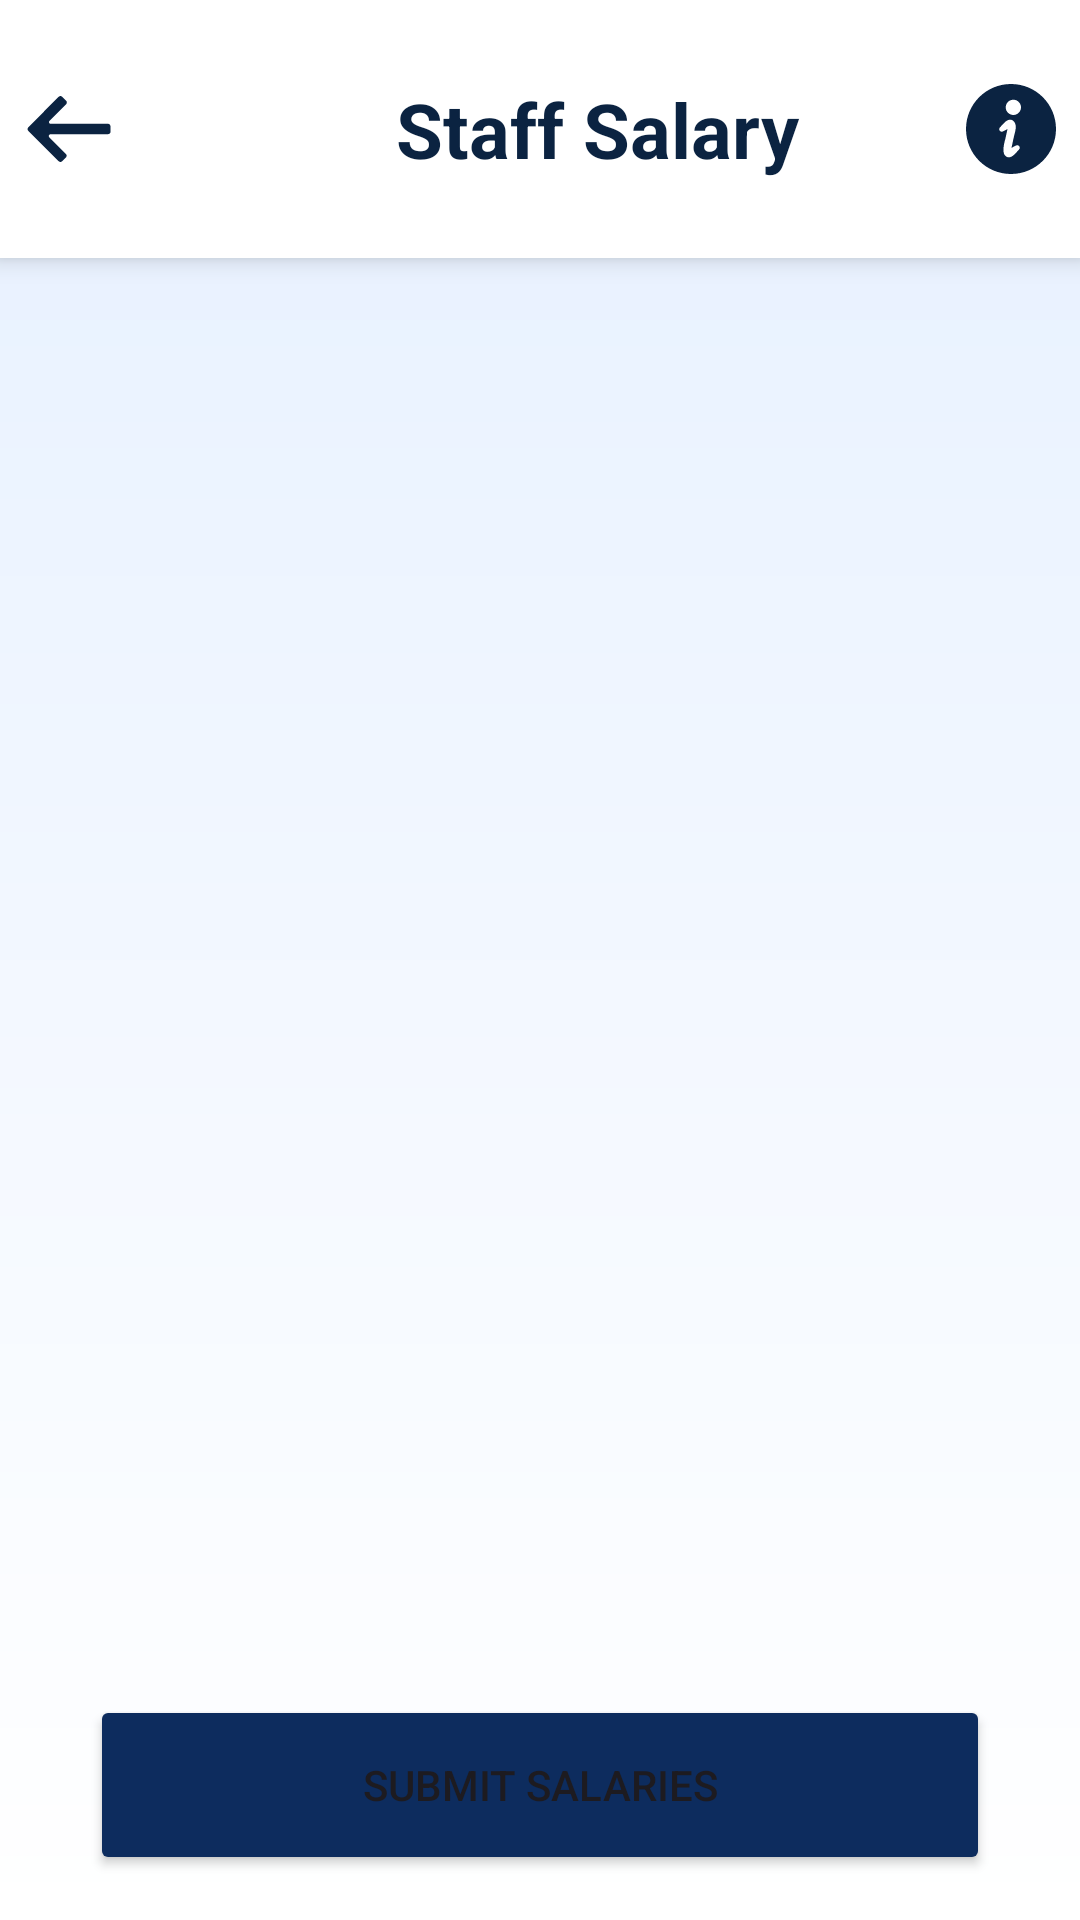

Produce the Android XML layout that renders to this screen, including the resource entries it uses.
<!-- AndroidManifest.xml: application theme Theme.Dummy -->
<!-- res/layout/activity_salary.xml -->
<?xml version="1.0" encoding="utf-8"?>
<LinearLayout
    xmlns:android="http://schemas.android.com/apk/res/android"
    android:id="@+id/rootLayout"
    android:orientation="vertical"
    android:layout_width="match_parent"
    android:layout_height="match_parent"
    android:background="@drawable/background1"> 

    
    <include
        layout="@layout/cooking_staff_salary_toolbar"
        android:layout_width="match_parent"
        android:layout_height="wrap_content" />

    
    <ScrollView
        android:layout_width="match_parent"
        android:layout_height="0dp"
        android:layout_weight="1">

        <LinearLayout
            android:id="@+id/container"
            android:orientation="vertical"
            android:layout_width="match_parent"
            android:layout_height="wrap_content"/>
    </ScrollView>

    
    <Button
        android:id="@+id/btnSubmit"
        android:text="Submit Salaries"
        android:layout_width="300dp"
       android:layout_gravity="center_horizontal"
        android:layout_height="60dp"
        android:layout_marginBottom="15dp"
        android:backgroundTint="@color/Button_navy_blue"
        />
</LinearLayout>
<!-- res/layout/cooking_staff_salary_toolbar.xml (included above) -->
<?xml version="1.0" encoding="utf-8"?>
<androidx.constraintlayout.widget.ConstraintLayout
    xmlns:android="http://schemas.android.com/apk/res/android"
    xmlns:app="http://schemas.android.com/apk/res-auto"
    android:layout_width="match_parent"
    android:layout_height="wrap_content"
    android:background="@color/white"
    android:padding="8dp"
    android:elevation="5dp">

    <ImageButton
        android:id="@+id/backButton_SchoolList"
        android:layout_width="wrap_content"
        android:layout_height="wrap_content"
        android:src="@drawable/back2_button"
        android:background="?attr/selectableItemBackgroundBorderless"
        app:layout_constraintStart_toStartOf="parent"
        app:layout_constraintTop_toTopOf="parent"
        app:layout_constraintBottom_toBottomOf="parent" />

    <ImageView
        android:id="@+id/logoImage_SchoolList"
        android:layout_width="70dp"
        android:layout_height="70dp"
        android:src="@drawable/jmms_logo"
        android:contentDescription="App Logo"
        app:layout_constraintStart_toEndOf="@id/backButton_SchoolList"
        app:layout_constraintTop_toTopOf="parent"
        app:layout_constraintBottom_toBottomOf="parent"
        android:layout_marginStart="8dp"/>

    <TextView
        android:id="@+id/headingText_SchoolList"
        android:layout_width="0dp"
        android:layout_height="0dp"
        app:layout_constraintWidth_percent="0.6"
        app:layout_constraintHeight_percent="0.6"
        android:autoSizeMaxTextSize="40dp"
        android:autoSizeMinTextSize="10dp"
        android:autoSizeTextType="uniform"
        android:padding="4dp"
        android:text="Staff Salary"
        android:textSize="30sp"
        android:textStyle="bold"
        android:textColor="@color/Navy_blue"
        android:layout_marginStart="12dp"
        app:layout_constraintStart_toEndOf="@id/logoImage_SchoolList"
        app:layout_constraintTop_toTopOf="parent"
        app:layout_constraintBottom_toBottomOf="parent"/>


    <ImageButton
        android:id="@+id/informationButton_SchoolList"
        android:layout_width="wrap_content"
        android:layout_height="wrap_content"
        android:src="@drawable/information_icon"
        android:background="?attr/selectableItemBackgroundBorderless"
        android:contentDescription="Information"
        app:layout_constraintEnd_toEndOf="parent"
        app:layout_constraintTop_toTopOf="parent"
        app:layout_constraintBottom_toBottomOf="parent" />

</androidx.constraintlayout.widget.ConstraintLayout>
<!-- resources referenced by this layout -->
<resources>
  <color name="Button_navy_blue">#0D2C5E</color>
  <color name="Navy_blue">#0B2341</color>
  <color name="white">#FFFFFFFF</color>
  <!-- drawable back2_button (drawable) -->
  <vector xmlns:android="http://schemas.android.com/apk/res/android" android:height="30dp" android:viewportHeight="52" android:viewportWidth="52" android:width="30dp">
        
      <path android:fillColor="@color/Navy_blue" android:pathData="M48.6,23H15.4c-0.9,0 -1.3,-1.1 -0.7,-1.7l9.6,-9.6c0.6,-0.6 0.6,-1.5 0,-2.1l-2.2,-2.2c-0.6,-0.6 -1.5,-0.6 -2.1,0L2.5,25c-0.6,0.6 -0.6,1.5 0,2.1L20,44.6c0.6,0.6 1.5,0.6 2.1,0l2.1,-2.1c0.6,-0.6 0.6,-1.5 0,-2.1l-9.6,-9.6C14,30.1 14.4,29 15.3,29h33.2c0.8,0 1.5,-0.6 1.5,-1.4v-3C50,23.8 49.4,23 48.6,23z"/>
      
  </vector>
  <!-- drawable background1 (drawable) -->
  <?xml version="1.0" encoding="utf-8"?>
  <shape xmlns:android="http://schemas.android.com/apk/res/android"
      android:shape="rectangle">
  
  
      <gradient xmlns:android="http://schemas.android.com/apk/res/android"
          android:angle="270"
          android:startColor="#E6F0FF"
          android:endColor="#FFFFFF"
          android:type="linear" />
  </shape>
  <!-- drawable information_icon (drawable) -->
  <vector xmlns:android="http://schemas.android.com/apk/res/android" android:height="30dp" android:viewportHeight="512" android:viewportWidth="512" android:width="30dp">
        
      <path android:fillColor="@color/Navy_blue" android:pathData="M255.99,0.01C114.63,0.01 0,114.63 0,256s114.63,255.99 255.99,255.99C397.39,511.99 512,397.38 512,256S397.39,0.01 255.99,0.01zM300.94,373.53c-10.35,11.49 -16.29,18.32 -27.47,29.01c-16.92,16.18 -36.13,20.48 -51.06,4.52c-21.47,-22.96 1.05,-92.8 1.6,-95.45c4.03,-18.56 12.08,-55.67 12.08,-55.67s-17.39,10.64 -27.71,14.42c-7.61,2.78 -16.23,-0.87 -18.35,-8.23c-1.98,-6.82 -0.4,-11.16 3.77,-15.82c10.35,-11.48 16.29,-18.31 27.47,-29c16.93,-16.18 36.13,-20.48 51.06,-4.52c21.47,22.96 5.63,60.73 0.06,87.5c-0.55,2.65 -13.74,63.63 -13.74,63.63s17.39,-10.65 27.71,-14.43c7.63,-2.77 16.24,0.89 18.37,8.24C306.72,364.54 305.12,368.88 300.94,373.53zM273.17,176.12c-23.89,2.1 -44.93,-15.56 -47.03,-39.47c-2.08,-23.88 15.58,-44.93 39.47,-47.01c23.87,-2.1 44.93,15.58 47.01,39.46C314.72,152.98 297.04,174.04 273.17,176.12z"/>
      
  </vector>
  <style name="Theme.Dummy" parent="Base.Theme.Dummy" />
  <style name="Base.Theme.Dummy" parent="Theme.Material3.Light.NoActionBar">
          
          
      </style>
</resources>
